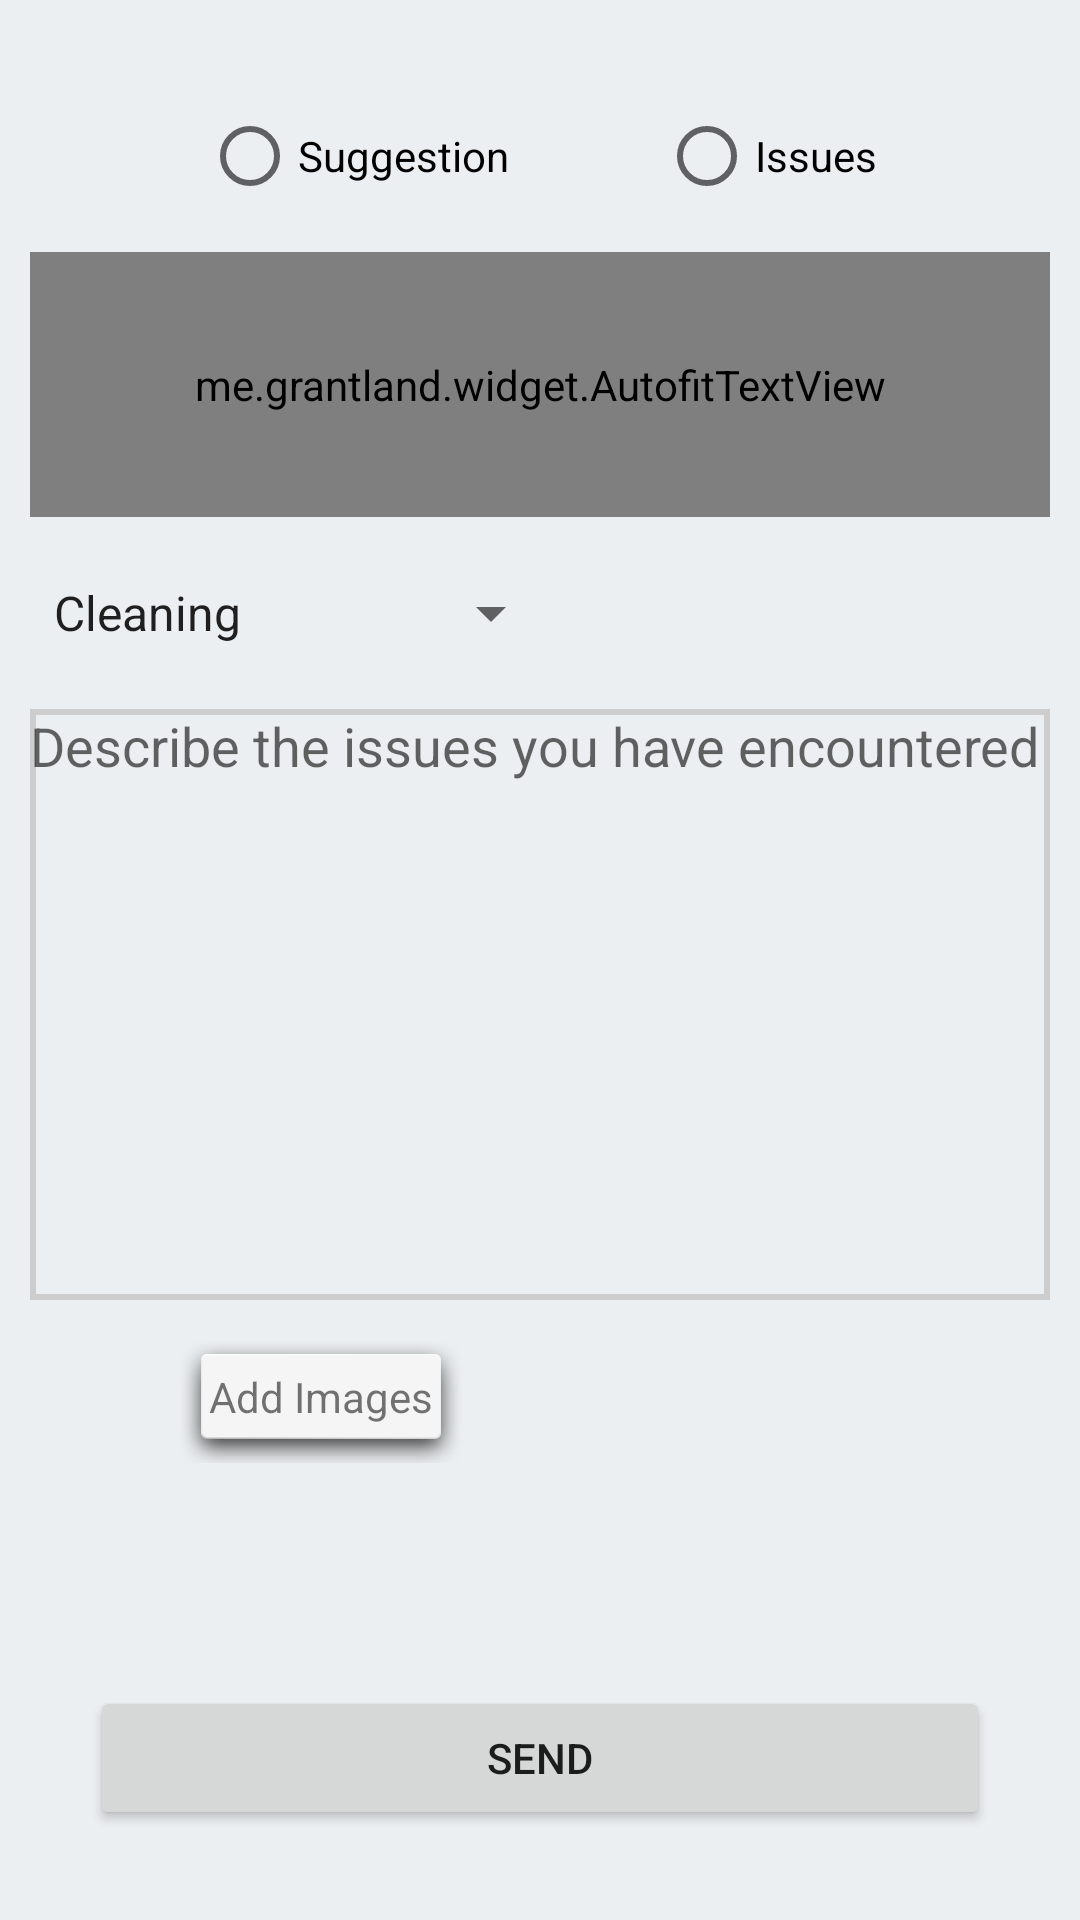

Write the Android layout XML for this screen, with the resource values it uses.
<!-- AndroidManifest.xml: application theme AppTheme -->
<!-- res/layout/activity_suggestion_page.xml -->
<?xml version="1.0" encoding="utf-8"?>
<android.support.constraint.ConstraintLayout xmlns:android="http://schemas.android.com/apk/res/android"
    xmlns:tools="http://schemas.android.com/tools"
    android:layout_width="match_parent"
    android:layout_height="match_parent"
    tools:context=".SuggestionPage">


    <LinearLayout
        android:layout_width="match_parent"
        android:layout_height="match_parent"
        android:background="#ECEFF1"
        android:orientation="vertical"
        android:padding="10dp"

        >

        <LinearLayout
            android:layout_width="match_parent"
            android:layout_height="match_parent"
            android:layout_marginTop="10dp"
            android:layout_weight="4"
            android:orientation="vertical"
            android:weightSum="8">

            <LinearLayout
                android:layout_width="match_parent"
                android:layout_height="0dp"
                android:layout_margin="10dp"
                android:layout_weight="1"
                android:gravity="center">

                <RadioGroup
                    android:layout_width="wrap_content"
                    android:layout_height="wrap_content"
                    android:elevation="2dp"
                    android:orientation="horizontal">

                    <RadioButton
                        android:id="@+id/suggestion"
                        android:layout_width="wrap_content"
                        android:layout_height="wrap_content"
                        android:text="@string/Suggestion" />

                    <RadioButton
                        android:id="@+id/issue"
                        android:layout_width="wrap_content"
                        android:layout_height="wrap_content"
                        android:layout_marginStart="50dp"
                        android:text="@string/issue" />
                </RadioGroup>
            </LinearLayout>


            <me.grantland.widget.AutofitTextView
                android:id="@+id/block"
                android:layout_width="match_parent"
                android:layout_height="0dp"
                android:layout_weight="2"
                android:background="@android:drawable/dialog_holo_light_frame"
                android:gravity="center"
                android:shadowColor="#ffff"
                tools:text="block" />

            <Spinner
                android:id="@+id/problem_spinner"
                android:layout_width="wrap_content"
                android:layout_height="0dp"
                android:layout_marginBottom="10dp"
                android:layout_marginTop="10dp"
                android:layout_weight="1"
                android:entries="@array/problem_spinner"
                android:prompt="@string/select" />

            <EditText
                android:id="@+id/description"
                android:layout_width="match_parent"
                android:layout_height="wrap_content"
                android:layout_weight="2"
                android:background="@drawable/shape"
                android:gravity="top"
                android:hint="@string/Describe"
                android:lines="5" />

            <LinearLayout
                android:layout_width="match_parent"
                android:layout_height="0dp"
                android:layout_marginBottom="10dp"
                android:layout_marginTop="10dp"
                android:layout_weight="1">

                <Button
                    android:id="@+id/add_image"
                    android:layout_width="49dp"
                    android:layout_height="match_parent"
                    android:background="@mipmap/click" />

                <TextView
                    android:layout_width="wrap_content"
                    android:layout_height="match_parent"
                    android:background="@android:drawable/dialog_holo_light_frame"
                    android:gravity="center"
                    android:text="@string/add_image" />

                <ImageView
                    android:id="@+id/image"
                    android:layout_width="50dp"
                    android:layout_height="45dp" />
            </LinearLayout>
        </LinearLayout>

        <Button
            android:id="@+id/send"
            android:layout_width="match_parent"
            android:layout_height="wrap_content"
            android:layout_gravity="bottom"
            android:layout_margin="20dp"
            android:shadowColor="#ffff"
            android:text="@string/send" />

    </LinearLayout>
</android.support.constraint.ConstraintLayout>
<!-- resources referenced by this layout -->
<resources>
  <string-array name="problem_spinner">
          <item>Cleaning</item>
          <item>Electrical</item>
          <item>Air Conditioner</item>
          <item>Water Problems</item>
          <item>Others</item>
      </string-array>
  <!-- drawable shape (drawable) -->
  <?xml version="1.0" encoding="UTF-8"?>
  <shape xmlns:android="http://schemas.android.com/apk/res/android"
      android:shape="rectangle">
      <stroke
          android:width="2dp"
          android:color="#cdcdcd" />
  </shape>
  <string name="Describe">Describe the issues you have encountered</string>
  <string name="Suggestion">Suggestion</string>
  <string name="add_image">Add Images</string>
  <string name="issue">Issues</string>
  <string name="select">Select Problem</string>
  <string name="send">SEND</string>
  <style name="AppTheme" parent="Base.Theme.AppCompat.Light.DarkActionBar">
          
          <item name="colorPrimary">#000</item>
          <item name="colorPrimaryDark">#000</item>
          <item name="colorAccent">@color/colorAccent</item>
          <item name="navigationViewStyle">@style/Widget.Design.NavigationView</item>
      </style>
  <!-- not gathered from this repository: default colours our renderer supplied (Android Studio template values) -->
  <color name="colorAccent">#FF03DAC5</color>
</resources>
